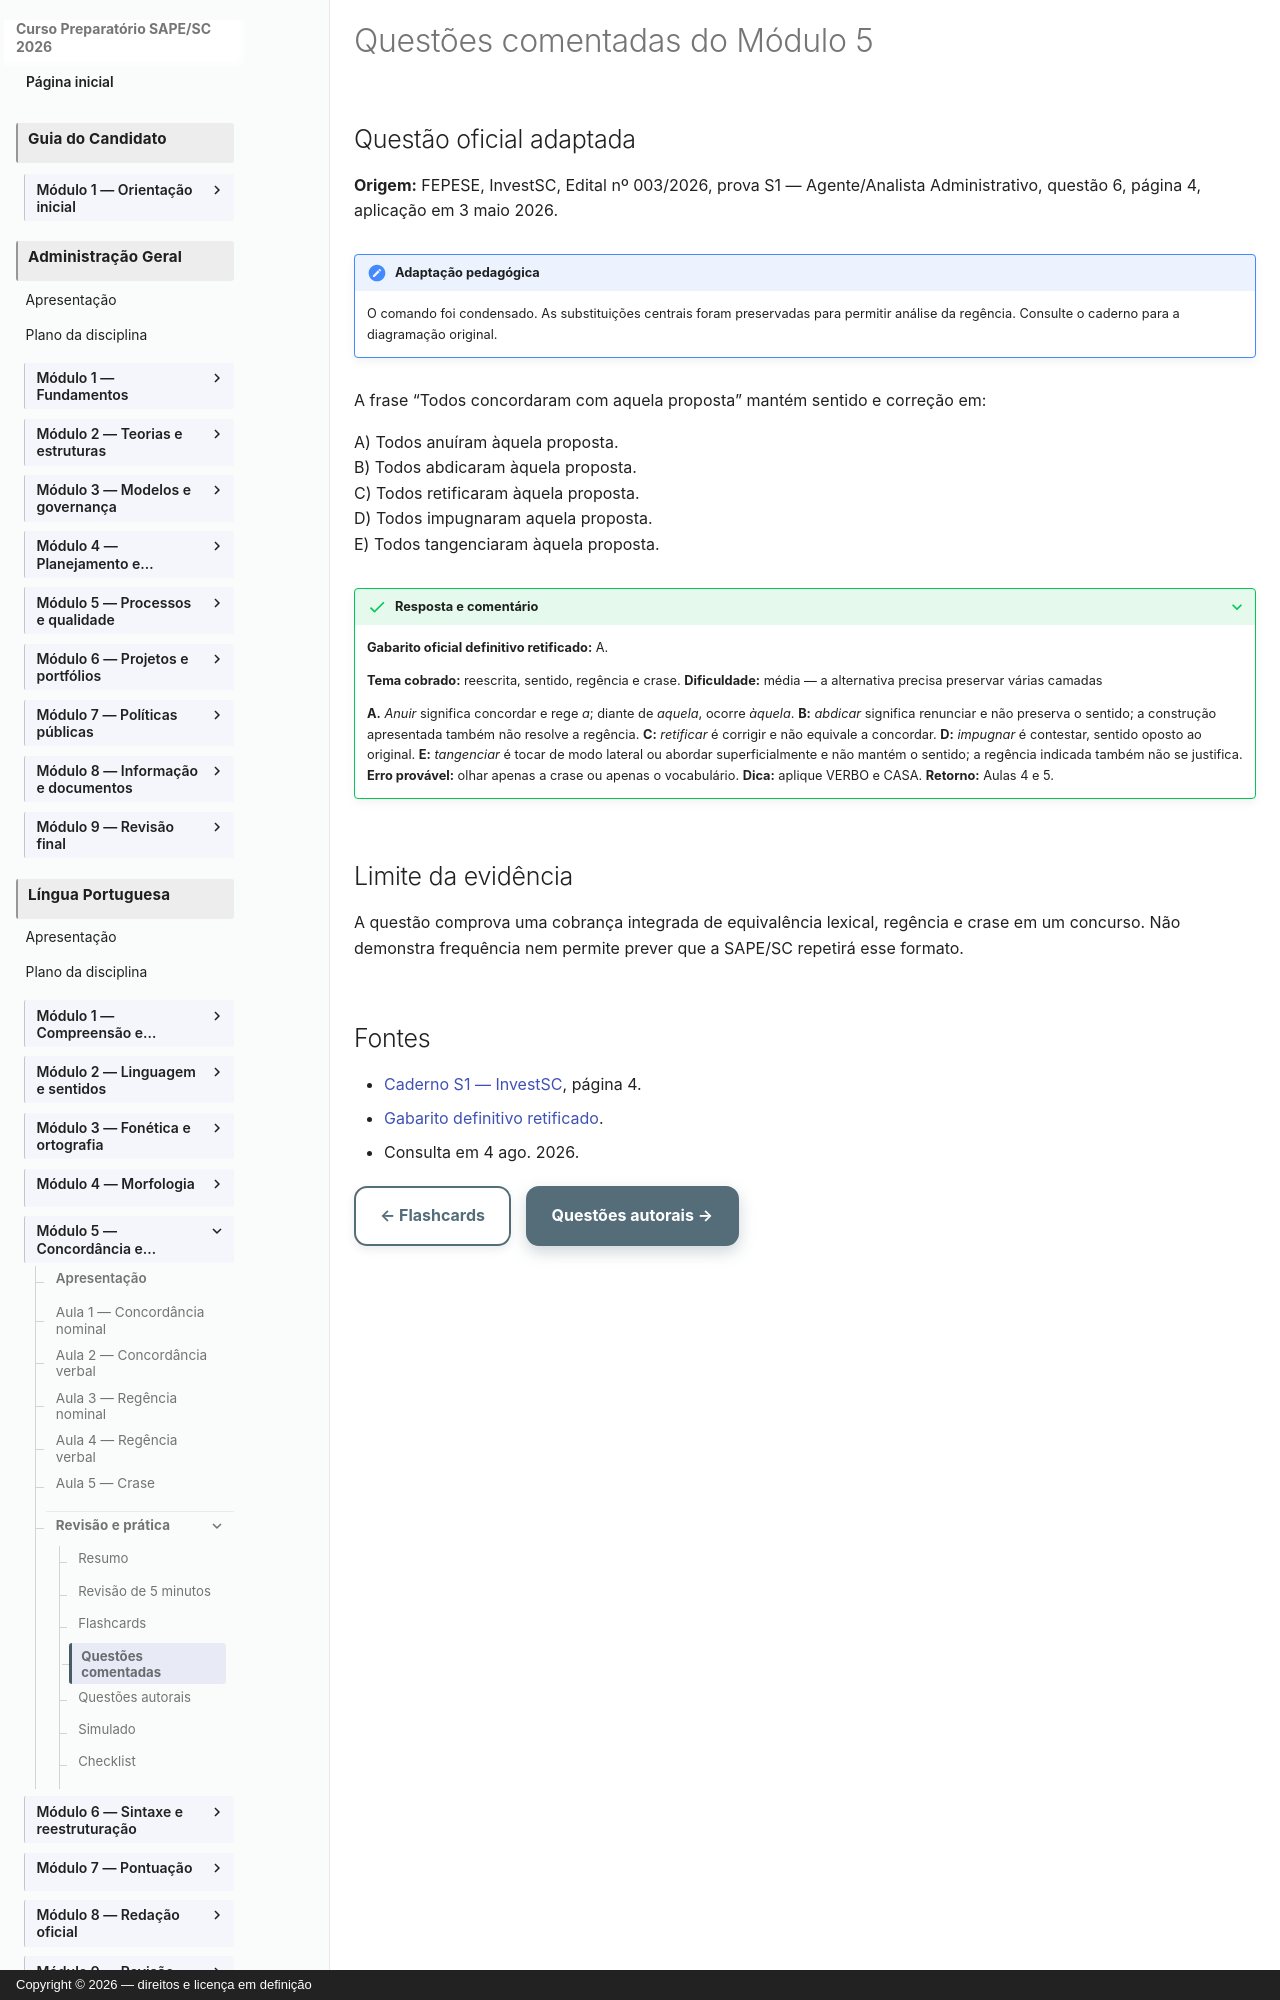

repository: vmedinax/curso-sape-sc-2026 · page: 01-portugues/modulo-05-questoes-comentadas/index.html · generator: mkdocs · copyright: Copyright © 2026 — direitos e licença em definição

---
title: Questões comentadas do Módulo 5
description: Questão oficial FEPESE adaptada sobre reescrita, regência e crase.
status: draft
last_reviewed: 2026-08-04
---

# Questões comentadas do Módulo 5

## Questão oficial adaptada

**Origem:** FEPESE, InvestSC, Edital nº 003/2026, prova S1 — Agente/Analista Administrativo, questão 6, página 4, aplicação em 3 maio 2026.  

!!! note "Adaptação pedagógica"
    O comando foi condensado. As substituições centrais foram preservadas para permitir análise da regência. Consulte o caderno para a diagramação original.

A frase “Todos concordaram com aquela proposta” mantém sentido e correção em:

A) Todos anuíram àquela proposta.  
B) Todos abdicaram àquela proposta.  
C) Todos retificaram àquela proposta.  
D) Todos impugnaram aquela proposta.  
E) Todos tangenciaram àquela proposta.

??? success "Resposta e comentário"
    **Gabarito oficial definitivo retificado:** A.

    **Tema cobrado:** reescrita, sentido, regência e crase. **Dificuldade:** média — a alternativa precisa preservar várias camadas

    **A.** *Anuir* significa concordar e rege *a*; diante de *aquela*, ocorre *àquela*. **B:** *abdicar* significa renunciar e não preserva o sentido; a construção apresentada também não resolve a regência. **C:** *retificar* é corrigir e não equivale a concordar. **D:** *impugnar* é contestar, sentido oposto ao original. **E:** *tangenciar* é tocar de modo lateral ou abordar superficialmente e não mantém o sentido; a regência indicada também não se justifica. **Erro provável:** olhar apenas a crase ou apenas o vocabulário. **Dica:** aplique VERBO e CASA. **Retorno:** Aulas 4 e 5.

## Limite da evidência

A questão comprova uma cobrança integrada de equivalência lexical, regência e crase em um concurso. Não demonstra frequência nem permite prever que a SAPE/SC repetirá esse formato.
